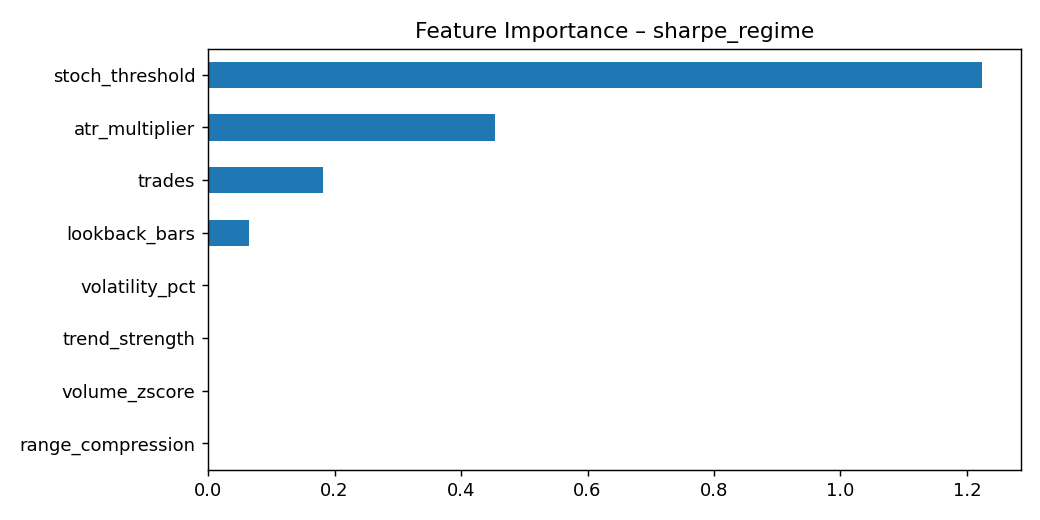

Values plotted in this chart, from the file beside it:
, 0
stoch_threshold, 1.224
atr_multiplier, 0.4535
trades, 0.1814
lookback_bars, 0.06443
volatility_pct, 0.0
trend_strength, 0.0
volume_zscore, 0.0
range_compression, 0.0
